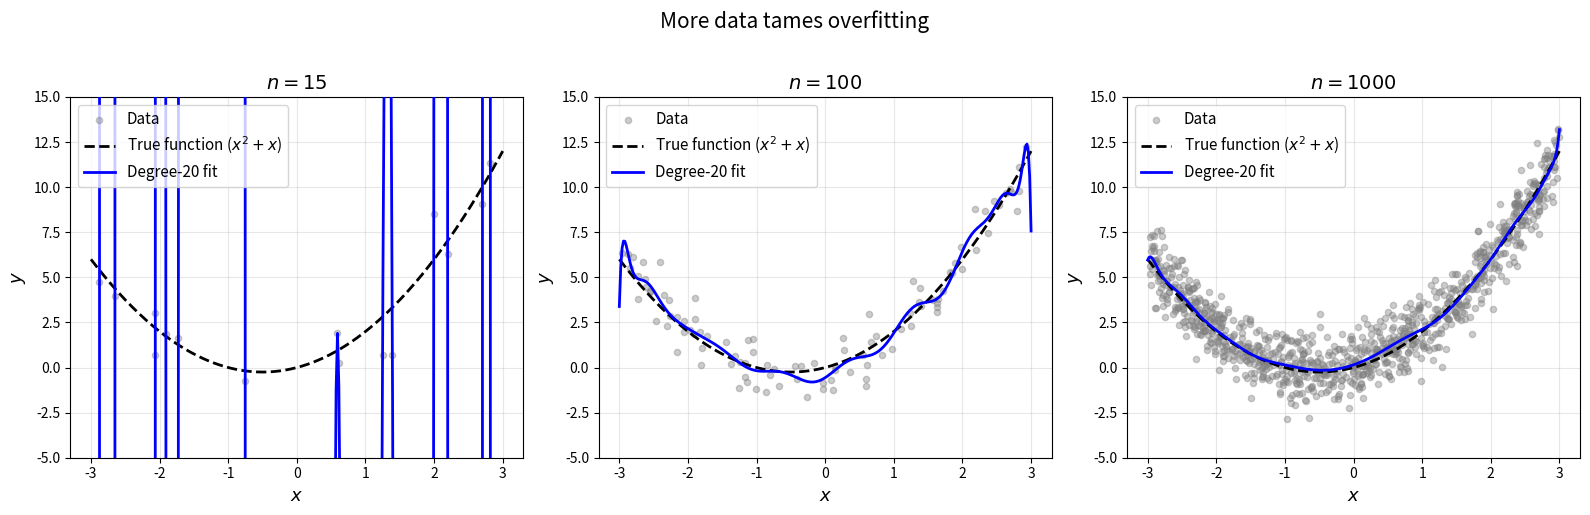

Here is the Python script that generated this plot: (Note: this script raises an exception after producing the figure.)
import numpy as np
import matplotlib.pyplot as plt

np.random.seed(42)

# True function: x^2 + x
x_true = np.linspace(-3, 3, 300)
y_true = x_true**2 + x_true

fig, axes = plt.subplots(1, 3, figsize=(16, 5))

for ax, n_points in zip(axes, [15, 100, 1000]):
    # Generate noisy data (fresh seed per panel for variety, but deterministic)
    rng = np.random.RandomState(42)
    x_data = rng.uniform(-3, 3, n_points)
    y_data = x_data**2 + x_data + rng.normal(0, 1.0, n_points)

    coeffs = np.polyfit(x_data, y_data, 20)
    y_fit = np.polyval(coeffs, x_true)

    ax.scatter(x_data, y_data, color='gray', alpha=0.4, s=20,
               label='Data', zorder=2)
    ax.plot(x_true, y_true, 'k--', linewidth=2,
            label='True function ($x^2 + x$)', zorder=3)
    ax.plot(x_true, y_fit, 'b-', linewidth=2,
            label='Degree-20 fit', zorder=3)

    ax.set_xlabel('$x$', fontsize=13)
    ax.set_ylabel('$y$', fontsize=13)
    ax.set_title(f'$n = {n_points}$', fontsize=14)
    ax.legend(fontsize=11)
    ax.grid(True, alpha=0.3)
    ax.set_ylim(-5, 15)

fig.suptitle('More data tames overfitting',
             fontsize=15, y=1.02)

plt.tight_layout()
plt.savefig('assets/why-non-convexity/polynomial-bias-variance.png',
            dpi=150, bbox_inches='tight')
plt.show()
